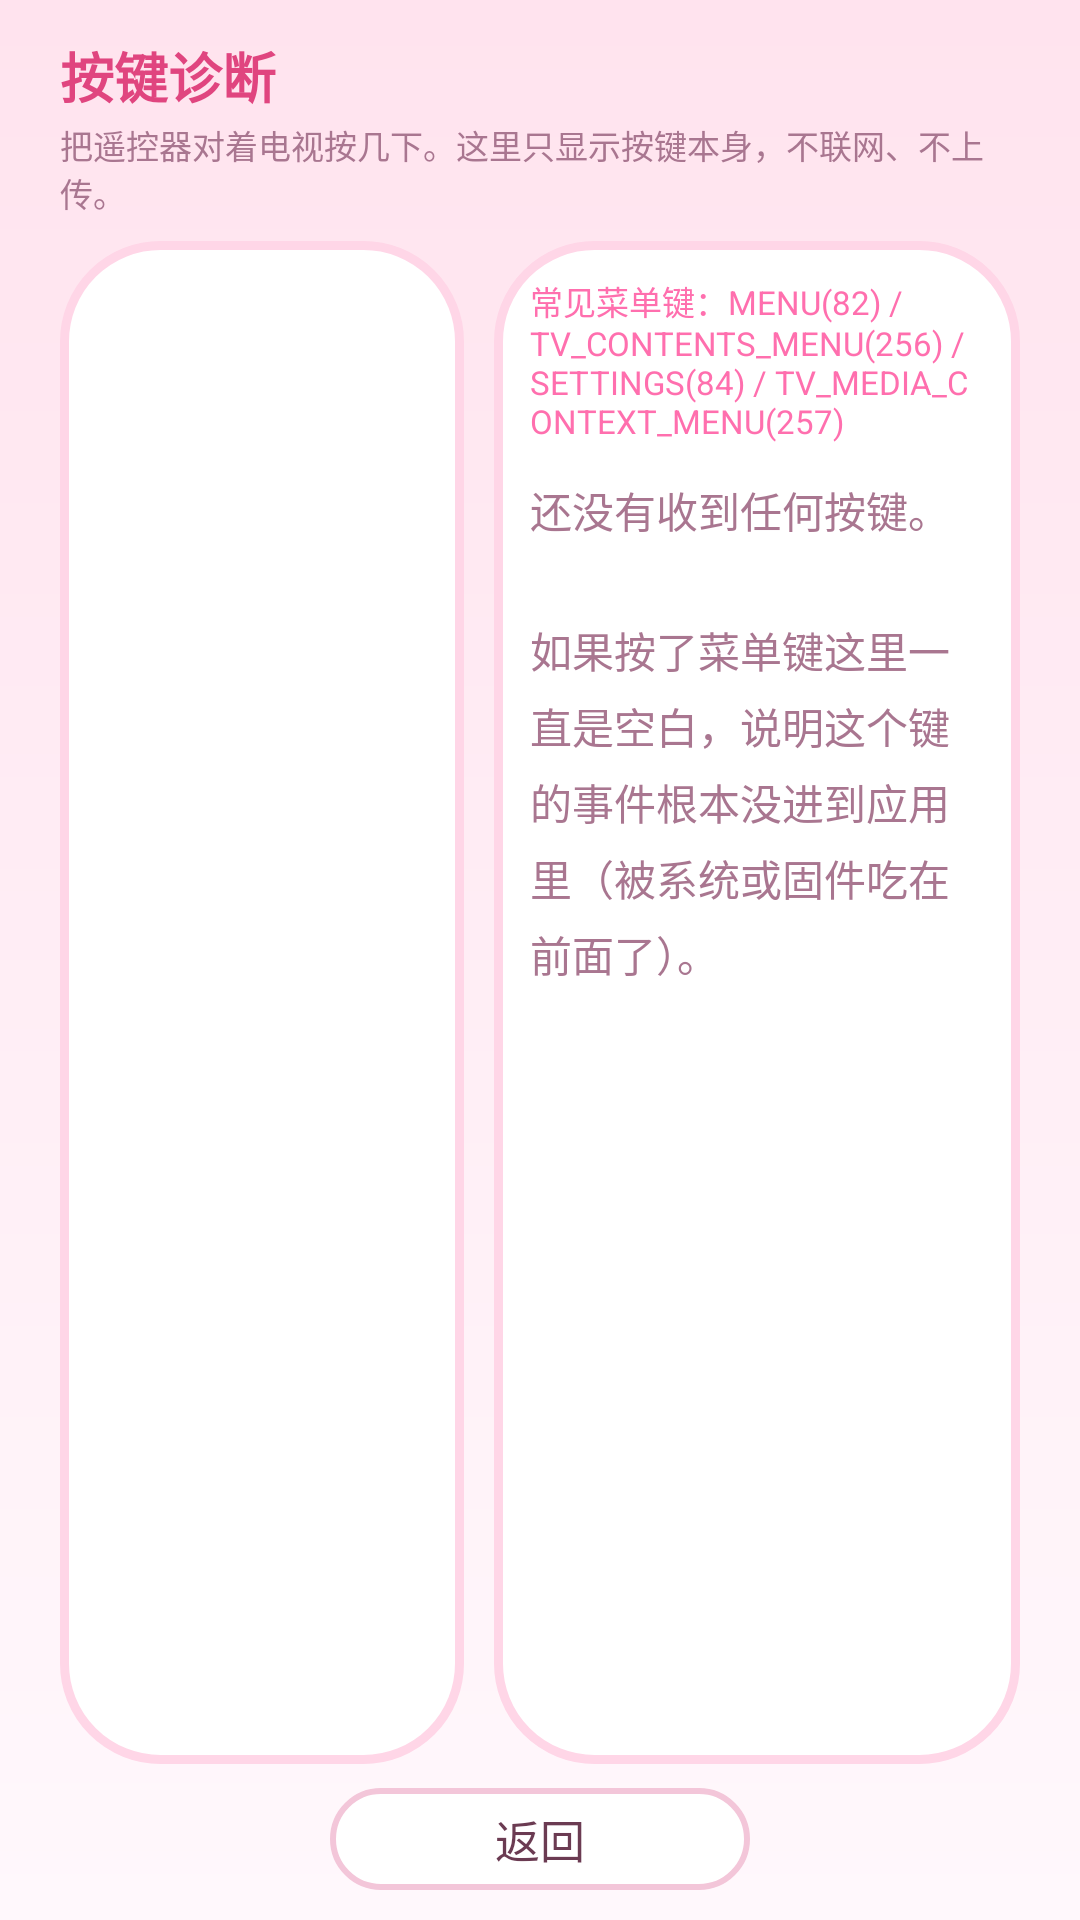

Reconstruct the res/layout file that produces this screen, plus the resources it refers to.
<!-- AndroidManifest.xml: application theme Theme.Kiosk -->
<!-- res/layout/activity_key_diag.xml -->
<?xml version="1.0" encoding="utf-8"?>
<FrameLayout xmlns:android="http://schemas.android.com/apk/res/android"
    android:layout_width="match_parent"
    android:layout_height="match_parent"
    android:background="?attr/kioskBgWindow">

    <LinearLayout
        android:layout_width="match_parent"
        android:layout_height="match_parent"
        android:orientation="vertical"
        android:paddingStart="20dp"
        android:paddingTop="12dp"
        android:paddingEnd="20dp"
        android:paddingBottom="10dp">

        <TextView
            android:layout_width="wrap_content"
            android:layout_height="wrap_content"
            android:text="按键诊断"
            android:textColor="?attr/kioskTitle"
            android:textSize="18sp"
            android:textStyle="bold" />

        <TextView
            android:layout_width="wrap_content"
            android:layout_height="wrap_content"
            android:layout_marginTop="2dp"
            android:text="把遥控器对着电视按几下。这里只显示按键本身，不联网、不上传。"
            android:textColor="?attr/kioskTextDim"
            android:textSize="11sp" />

        <LinearLayout
            android:layout_width="match_parent"
            android:layout_height="0dp"
            android:layout_marginTop="8dp"
            android:layout_weight="1"
            android:orientation="horizontal">

            <LinearLayout
                android:layout_width="0dp"
                android:layout_height="match_parent"
                android:layout_weight="1"
                android:background="?attr/kioskPanel"
                android:orientation="vertical"
                android:padding="12dp">

                <TextView
                    android:id="@+id/infoText"
                    android:layout_width="match_parent"
                    android:layout_height="wrap_content"
                    android:lineSpacingExtra="3dp"
                    android:textColor="?attr/kioskText"
                    android:textSize="12sp"
                    android:typeface="monospace" />
            </LinearLayout>

            <LinearLayout
                android:layout_width="0dp"
                android:layout_height="match_parent"
                android:layout_marginStart="10dp"
                android:layout_weight="1.3"
                android:background="?attr/kioskPanel"
                android:orientation="vertical"
                android:padding="12dp">

                <TextView
                    android:layout_width="match_parent"
                    android:layout_height="wrap_content"
                    android:text="常见菜单键：MENU(82) / TV_CONTENTS_MENU(256) / SETTINGS(84) / TV_MEDIA_CONTEXT_MENU(257)"
                    android:textColor="?attr/kioskAccent"
                    android:textSize="11sp" />

                <TextView
                    android:id="@+id/emptyHint"
                    android:layout_width="match_parent"
                    android:layout_height="wrap_content"
                    android:layout_marginTop="12dp"
                    android:lineSpacingExtra="5dp"
                    android:text="还没有收到任何按键。&#10;&#10;如果按了菜单键这里一直是空白，说明这个键的事件根本没进到应用里（被系统或固件吃在前面了）。"
                    android:textColor="?attr/kioskTextDim"
                    android:textSize="14sp" />

                <TextView
                    android:id="@+id/keyLog"
                    android:layout_width="match_parent"
                    android:layout_height="wrap_content"
                    android:layout_marginTop="6dp"
                    android:lineSpacingExtra="3dp"
                    android:textColor="?attr/kioskText"
                    android:textSize="11sp"
                    android:typeface="monospace" />

                <TextView
                    android:id="@+id/summary"
                    android:layout_width="match_parent"
                    android:layout_height="wrap_content"
                    android:layout_marginTop="8dp"
                    android:lineSpacingExtra="3dp"
                    android:textColor="?attr/kioskTextDim"
                    android:textSize="11sp" />
            </LinearLayout>
        </LinearLayout>

        <TextView
            android:id="@+id/btnExit"
            android:layout_width="wrap_content"
            android:layout_height="wrap_content"
            android:layout_gravity="center_horizontal"
            android:layout_marginTop="8dp"
            android:background="?attr/kioskPill"
            android:clickable="true"
            android:focusable="true"
            android:gravity="center"
            android:minHeight="34dp"
            android:minWidth="140dp"
            android:paddingStart="34dp"
            android:paddingEnd="34dp"
            android:text="@string/back"
            android:textColor="?attr/kioskText"
            android:textSize="15sp" />
    </LinearLayout>
</FrameLayout>
<!-- resources referenced by this layout -->
<resources>
  <string name="back">返回</string>
  <!-- drawable bg_window_cream (drawable) -->
  <?xml version="1.0" encoding="utf-8"?>
  <layer-list xmlns:android="http://schemas.android.com/apk/res/android">
      <item>
          <shape android:shape="rectangle">
              <gradient
                  android:angle="270"
                  android:endColor="#FFF8FC"
                  android:startColor="#FFE3EE"
                  android:type="linear" />
          </shape>
      </item>
  </layer-list>
  <color name="cream_accent">#FF6FAE</color>
  <color name="cream_deep">#E0457F</color>
  <color name="cream_text">#6B3B52</color>
  <color name="cream_dim">#A97690</color>
  <color name="cream_ripple">#66E8558F</color>
  <!-- drawable bg_card_cream (drawable) -->
  <?xml version="1.0" encoding="utf-8"?>
  <selector xmlns:android="http://schemas.android.com/apk/res/android">
      <item android:state_focused="true">
          <shape android:shape="rectangle">
              <solid android:color="#FFFFFF" />
              <corners android:radius="28dp" />
              <stroke android:width="6dp" android:color="#FF6FAE" />
          </shape>
      </item>
      <item android:state_pressed="true">
          <shape android:shape="rectangle">
              <solid android:color="#FFF0F6" />
              <corners android:radius="28dp" />
              <stroke android:width="3dp" android:color="#E0457F" />
          </shape>
      </item>
      <item>
          <shape android:shape="rectangle">
              <solid android:color="#FFFFFF" />
              <corners android:radius="28dp" />
              <stroke android:width="2dp" android:color="#F3C6D9" />
          </shape>
      </item>
  </selector>
  <!-- drawable bg_pill_cream (drawable) -->
  <?xml version="1.0" encoding="utf-8"?>
  <selector xmlns:android="http://schemas.android.com/apk/res/android">
      <item android:state_pressed="true">
          <shape android:shape="rectangle">
              <solid android:color="#FF6FAE" />
              <corners android:radius="26dp" />
          </shape>
      </item>
      <item android:state_focused="true">
          <shape android:shape="rectangle">
              <solid android:color="#FFD6E7" />
              <corners android:radius="26dp" />
              <stroke android:width="3dp" android:color="#FF6FAE" />
          </shape>
      </item>
      <item>
          <shape android:shape="rectangle">
              <solid android:color="#FFFFFF" />
              <corners android:radius="26dp" />
              <stroke android:width="2dp" android:color="#F3C6D9" />
          </shape>
      </item>
  </selector>
  <!-- drawable bg_panel_cream (drawable) -->
  <?xml version="1.0" encoding="utf-8"?>
  <shape xmlns:android="http://schemas.android.com/apk/res/android"
      android:shape="rectangle">
      <solid android:color="#FFFFFF" />
      <corners android:radius="32dp" />
      <stroke android:width="3dp" android:color="#FFD6E7" />
  </shape>
  <color name="cream_error">#D6336C</color>
  <!-- drawable bg_dialog_cream (drawable) -->
  <?xml version="1.0" encoding="utf-8"?>
  <layer-list xmlns:android="http://schemas.android.com/apk/res/android">
      <item
          android:bottom="6dp"
          android:left="6dp"
          android:right="6dp"
          android:top="6dp">
          <shape android:shape="rectangle">
              <solid android:color="#FFFFFF" />
              <corners android:radius="18dp" />
              <stroke android:width="2dp" android:color="#F3C6D9" />
          </shape>
      </item>
  </layer-list>
</resources>
